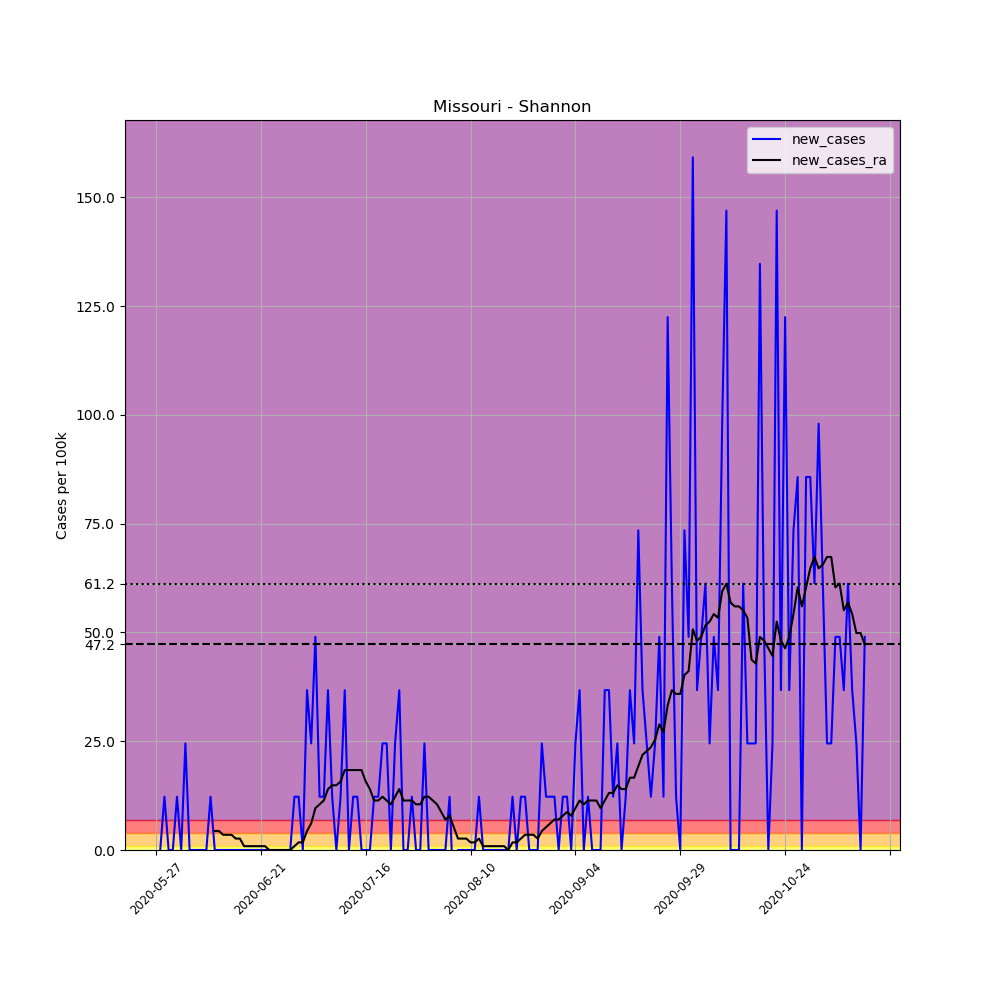

Source data for this figure (header and first rows):
, date, county, state, fips, cases, deaths, COUNTY, STNAME, CTYNAME, POPESTIMATE2019, per_100k, new_cases, new_cases_ra
677475, 2020-05-27, Shannon, Missouri, 29203, 1, 0, 203, Missouri, Shannon, 8166, 12.25, , 
677476, 2020-05-28, Shannon, Missouri, 29203, 1, 0, 203, Missouri, Shannon, 8166, 12.25, 0.0, 
677477, 2020-05-29, Shannon, Missouri, 29203, 2, 0, 203, Missouri, Shannon, 8166, 24.49, 12.25, 
677478, 2020-05-30, Shannon, Missouri, 29203, 2, 0, 203, Missouri, Shannon, 8166, 24.49, 0.0, 
677479, 2020-05-31, Shannon, Missouri, 29203, 2, 0, 203, Missouri, Shannon, 8166, 24.49, 0.0, 
677480, 2020-06-01, Shannon, Missouri, 29203, 3, 0, 203, Missouri, Shannon, 8166, 36.74, 12.25, 
677481, 2020-06-02, Shannon, Missouri, 29203, 3, 0, 203, Missouri, Shannon, 8166, 36.74, 0.0, 
677482, 2020-06-03, Shannon, Missouri, 29203, 5, 0, 203, Missouri, Shannon, 8166, 61.23, 24.49, 
677483, 2020-06-04, Shannon, Missouri, 29203, 5, 0, 203, Missouri, Shannon, 8166, 61.23, 0.0, 
677484, 2020-06-05, Shannon, Missouri, 29203, 5, 0, 203, Missouri, Shannon, 8166, 61.23, 0.0, 
677485, 2020-06-06, Shannon, Missouri, 29203, 5, 0, 203, Missouri, Shannon, 8166, 61.23, 0.0, 
677486, 2020-06-07, Shannon, Missouri, 29203, 5, 0, 203, Missouri, Shannon, 8166, 61.23, 0.0, 
677487, 2020-06-08, Shannon, Missouri, 29203, 5, 0, 203, Missouri, Shannon, 8166, 61.23, 0.0, 
677488, 2020-06-09, Shannon, Missouri, 29203, 6, 0, 203, Missouri, Shannon, 8166, 73.48, 12.25, 
677489, 2020-06-10, Shannon, Missouri, 29203, 6, 0, 203, Missouri, Shannon, 8166, 73.48, 0.0, 4.374
677490, 2020-06-11, Shannon, Missouri, 29203, 6, 0, 203, Missouri, Shannon, 8166, 73.48, 0.0, 4.374
677491, 2020-06-12, Shannon, Missouri, 29203, 6, 0, 203, Missouri, Shannon, 8166, 73.48, 0.0, 3.499
677492, 2020-06-13, Shannon, Missouri, 29203, 6, 0, 203, Missouri, Shannon, 8166, 73.48, 0.0, 3.499
677493, 2020-06-14, Shannon, Missouri, 29203, 6, 0, 203, Missouri, Shannon, 8166, 73.48, 0.0, 3.499
677494, 2020-06-15, Shannon, Missouri, 29203, 6, 0, 203, Missouri, Shannon, 8166, 73.48, 0.0, 2.624
677495, 2020-06-16, Shannon, Missouri, 29203, 6, 0, 203, Missouri, Shannon, 8166, 73.48, 0.0, 2.624
677496, 2020-06-17, Shannon, Missouri, 29203, 6, 0, 203, Missouri, Shannon, 8166, 73.48, 0.0, 0.8747
677497, 2020-06-18, Shannon, Missouri, 29203, 6, 0, 203, Missouri, Shannon, 8166, 73.48, 0.0, 0.8747
677498, 2020-06-19, Shannon, Missouri, 29203, 6, 0, 203, Missouri, Shannon, 8166, 73.48, 0.0, 0.8747
677499, 2020-06-20, Shannon, Missouri, 29203, 6, 0, 203, Missouri, Shannon, 8166, 73.48, 0.0, 0.8747
677500, 2020-06-21, Shannon, Missouri, 29203, 6, 0, 203, Missouri, Shannon, 8166, 73.48, 0.0, 0.8747
677501, 2020-06-22, Shannon, Missouri, 29203, 6, 0, 203, Missouri, Shannon, 8166, 73.48, 0.0, 0.8747
677502, 2020-06-23, Shannon, Missouri, 29203, 6, 0, 203, Missouri, Shannon, 8166, 73.48, 0.0, 0.0
677503, 2020-06-24, Shannon, Missouri, 29203, 6, 0, 203, Missouri, Shannon, 8166, 73.48, 0.0, 0.0
677504, 2020-06-25, Shannon, Missouri, 29203, 6, 0, 203, Missouri, Shannon, 8166, 73.48, 0.0, 0.0
677505, 2020-06-26, Shannon, Missouri, 29203, 6, 0, 203, Missouri, Shannon, 8166, 73.48, 0.0, 0.0
677506, 2020-06-27, Shannon, Missouri, 29203, 6, 0, 203, Missouri, Shannon, 8166, 73.48, 0.0, 0.0
677507, 2020-06-28, Shannon, Missouri, 29203, 6, 0, 203, Missouri, Shannon, 8166, 73.48, 0.0, 0.0
677508, 2020-06-29, Shannon, Missouri, 29203, 7, 0, 203, Missouri, Shannon, 8166, 85.72, 12.25, 0.8747
677509, 2020-06-30, Shannon, Missouri, 29203, 8, 0, 203, Missouri, Shannon, 8166, 97.97, 12.25, 1.749
677510, 2020-07-01, Shannon, Missouri, 29203, 8, 0, 203, Missouri, Shannon, 8166, 97.97, 0.0, 1.749
677511, 2020-07-02, Shannon, Missouri, 29203, 11, 0, 203, Missouri, Shannon, 8166, 134.7, 36.74, 4.374
677512, 2020-07-03, Shannon, Missouri, 29203, 13, 0, 203, Missouri, Shannon, 8166, 159.2, 24.49, 6.123
677513, 2020-07-04, Shannon, Missouri, 29203, 17, 0, 203, Missouri, Shannon, 8166, 208.2, 48.98, 9.622
677514, 2020-07-05, Shannon, Missouri, 29203, 18, 0, 203, Missouri, Shannon, 8166, 220.4, 12.25, 10.5
677515, 2020-07-06, Shannon, Missouri, 29203, 19, 0, 203, Missouri, Shannon, 8166, 232.7, 12.25, 11.37
677516, 2020-07-07, Shannon, Missouri, 29203, 22, 0, 203, Missouri, Shannon, 8166, 269.4, 36.74, 14
677517, 2020-07-08, Shannon, Missouri, 29203, 23, 0, 203, Missouri, Shannon, 8166, 281.7, 12.25, 14.87
677518, 2020-07-09, Shannon, Missouri, 29203, 23, 0, 203, Missouri, Shannon, 8166, 281.7, 0.0, 14.87
677519, 2020-07-10, Shannon, Missouri, 29203, 24, 0, 203, Missouri, Shannon, 8166, 293.9, 12.25, 15.74
677520, 2020-07-11, Shannon, Missouri, 29203, 27, 0, 203, Missouri, Shannon, 8166, 330.6, 36.74, 18.37
677521, 2020-07-12, Shannon, Missouri, 29203, 27, 0, 203, Missouri, Shannon, 8166, 330.6, 0.0, 18.37
677522, 2020-07-13, Shannon, Missouri, 29203, 28, 0, 203, Missouri, Shannon, 8166, 342.9, 12.25, 18.37
677523, 2020-07-14, Shannon, Missouri, 29203, 29, 0, 203, Missouri, Shannon, 8166, 355.1, 12.25, 18.37
677524, 2020-07-15, Shannon, Missouri, 29203, 29, 0, 203, Missouri, Shannon, 8166, 355.1, 0.0, 18.37
677525, 2020-07-16, Shannon, Missouri, 29203, 29, 0, 203, Missouri, Shannon, 8166, 355.1, 0.0, 15.74
677526, 2020-07-17, Shannon, Missouri, 29203, 29, 0, 203, Missouri, Shannon, 8166, 355.1, 0.0, 14
677527, 2020-07-18, Shannon, Missouri, 29203, 30, 0, 203, Missouri, Shannon, 8166, 367.4, 12.25, 11.37
677528, 2020-07-19, Shannon, Missouri, 29203, 31, 0, 203, Missouri, Shannon, 8166, 379.6, 12.25, 11.37
677529, 2020-07-20, Shannon, Missouri, 29203, 33, 0, 203, Missouri, Shannon, 8166, 404.1, 24.49, 12.25
677530, 2020-07-21, Shannon, Missouri, 29203, 35, 0, 203, Missouri, Shannon, 8166, 428.6, 24.49, 11.37
677531, 2020-07-22, Shannon, Missouri, 29203, 35, 0, 203, Missouri, Shannon, 8166, 428.6, 0.0, 10.5
677532, 2020-07-23, Shannon, Missouri, 29203, 37, 0, 203, Missouri, Shannon, 8166, 453.1, 24.49, 12.25
677533, 2020-07-24, Shannon, Missouri, 29203, 40, 0, 203, Missouri, Shannon, 8166, 489.8, 36.74, 14
677534, 2020-07-25, Shannon, Missouri, 29203, 40, 0, 203, Missouri, Shannon, 8166, 489.8, 0.0, 11.37
... 110 more rows
